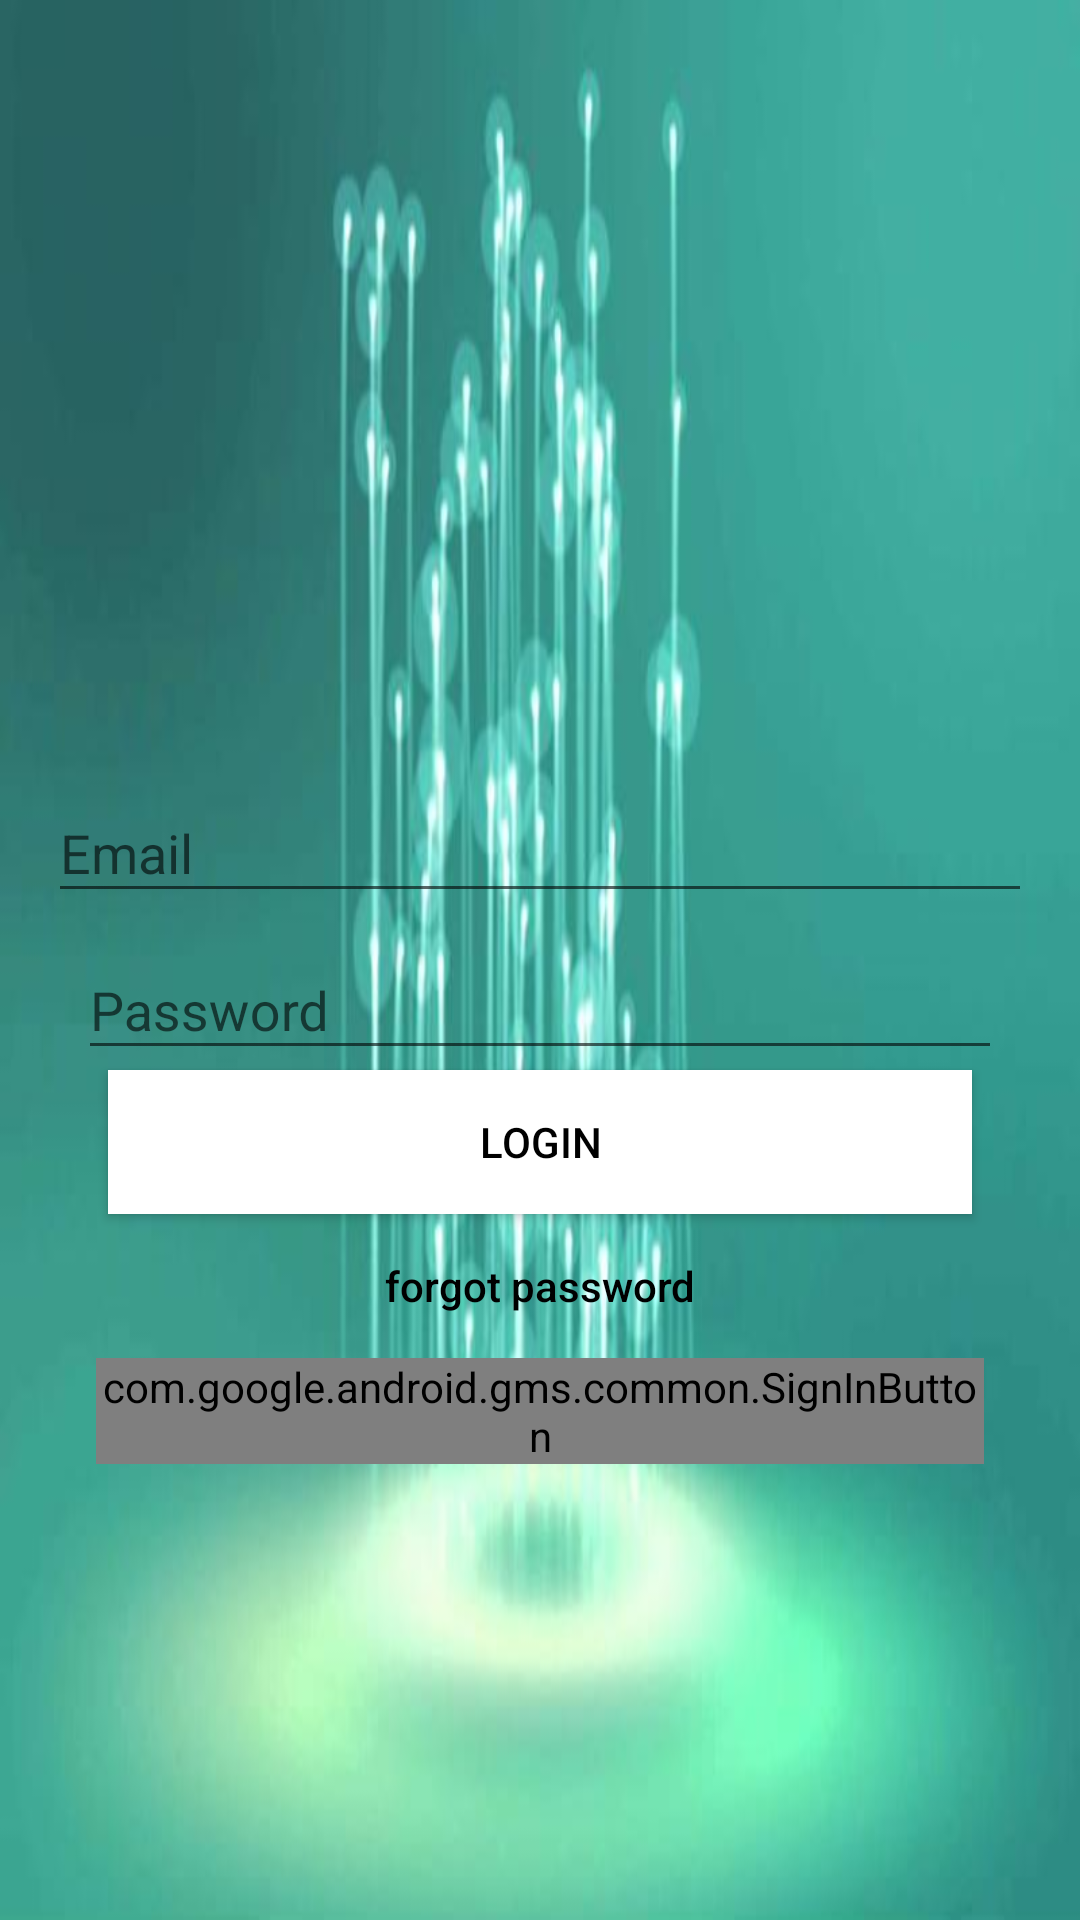

Layout XML and referenced resources for this Android screen:
<!-- AndroidManifest.xml: application theme AppTheme -->
<!-- res/layout/activity_login.xml -->
<?xml version="1.0" encoding="utf-8"?>
<android.support.design.widget.CoordinatorLayout xmlns:android="http://schemas.android.com/apk/res/android"
    xmlns:app="http://schemas.android.com/apk/res-auto"
    xmlns:tools="http://schemas.android.com/tools"
    android:layout_width="match_parent"
    android:layout_height="match_parent"
    tools:context="com.emi.jonat.vepelis.Activities.LoginActivity">

    <LinearLayout
        android:layout_width="fill_parent"
        android:layout_height="fill_parent"
        android:background="@drawable/background_improved_pelise"
        android:gravity="center"
        android:orientation="vertical"
        android:padding="@dimen/activity_horizontal_margin">

        <android.support.v4.widget.ContentLoadingProgressBar
            android:id="@+id/mProgressbar"
            android:layout_width="wrap_content"
            android:layout_height="wrap_content"
            android:indeterminate="false" />

        <ImageView
            android:layout_width="@dimen/logo"
            android:layout_height="@dimen/logo"
            android:layout_gravity="center_horizontal"
            android:layout_marginEnd="@dimen/icon"
            android:layout_marginStart="@dimen/icon"
            android:src="@drawable/movie_film_icon" />

        <android.support.design.widget.TextInputLayout
            android:layout_width="match_parent"
            android:layout_height="wrap_content">

            <android.support.design.widget.TextInputEditText
                android:id="@+id/loginEmail"
                android:layout_width="match_parent"
                android:layout_height="wrap_content"
                android:hint="@string/email"
                android:inputType="textEmailAddress"
                android:maxLines="1"
                android:singleLine="true"
                android:textColor="@android:color/white" />
        </android.support.design.widget.TextInputLayout>

        <android.support.design.widget.TextInputLayout
            android:layout_width="match_parent"
            android:layout_height="wrap_content">

            <android.support.design.widget.TextInputEditText
                android:id="@+id/password"
                android:layout_width="match_parent"
                android:layout_height="wrap_content"
                android:layout_marginEnd="@dimen/passcode"
                android:layout_marginStart="@dimen/passcode"
                android:hint="@string/hint_password"
                android:inputType="textPassword"
                android:textColor="@android:color/white"
                android:textColorHint="@android:color/white" />
        </android.support.design.widget.TextInputLayout>

        <Button
            android:id="@+id/btn_login"
            android:layout_width="fill_parent"
            android:layout_height="wrap_content"
            android:layout_marginEnd="@dimen/loginm"
            android:layout_marginStart="@dimen/loginm"
            android:background="@color/white"
            android:text="@string/btn_login"
            android:textColor="@android:color/black" />

        <Button
            android:id="@+id/btn_reset_password"
            android:layout_width="fill_parent"
            android:layout_height="wrap_content"
            android:layout_marginEnd="@dimen/loginm"
            android:layout_marginStart="@dimen/loginm"
            android:background="@null"
            android:text="@string/btn_forgot_password"
            android:textAllCaps="false"
            android:textColor="@color/text_color_for_movie_overview" />

        <com.google.android.gms.common.SignInButton
            android:id="@+id/login_button"
            android:layout_width="match_parent"
            android:layout_height="wrap_content"
            android:layout_gravity="center_horizontal"
            android:layout_marginEnd="@dimen/activity_vertical_margin"
            android:layout_marginStart="@dimen/activity_horizontal_margin" />
    </LinearLayout>
</android.support.design.widget.CoordinatorLayout>
<!-- resources referenced by this layout -->
<resources>
  <color name="text_color_for_movie_overview">@android:color/black</color>
  <color name="white">#FFFF</color>
  <dimen name="activity_horizontal_margin">16dp</dimen>
  <dimen name="activity_vertical_margin">16dp</dimen>
  <dimen name="icon">30dp</dimen>
  <dimen name="loginm">20dp</dimen>
  <dimen name="logo">100dp</dimen>
  <dimen name="passcode">10dp</dimen>
  <!-- drawable background_improved_pelise: jpg bitmap (drawable, 23037 bytes) -->
  <string name="btn_forgot_password">forgot password</string>
  <string name="btn_login">Login</string>
  <string name="email">Email</string>
  <string name="hint_password">Password</string>
  <style name="AppTheme" parent="Theme.AppCompat.Light.NoActionBar">
          
          <item name="colorPrimary">@color/colorPrimary</item>
          <item name="colorPrimaryDark">@color/colorPrimaryDark</item>
          <item name="colorAccent">@color/colorAccent</item>
      </style>
  <color name="colorPrimary">#8b8b7e</color>
  <color name="colorPrimaryDark">#494943</color>
  <color name="colorAccent">#ff1e1e</color>
</resources>
